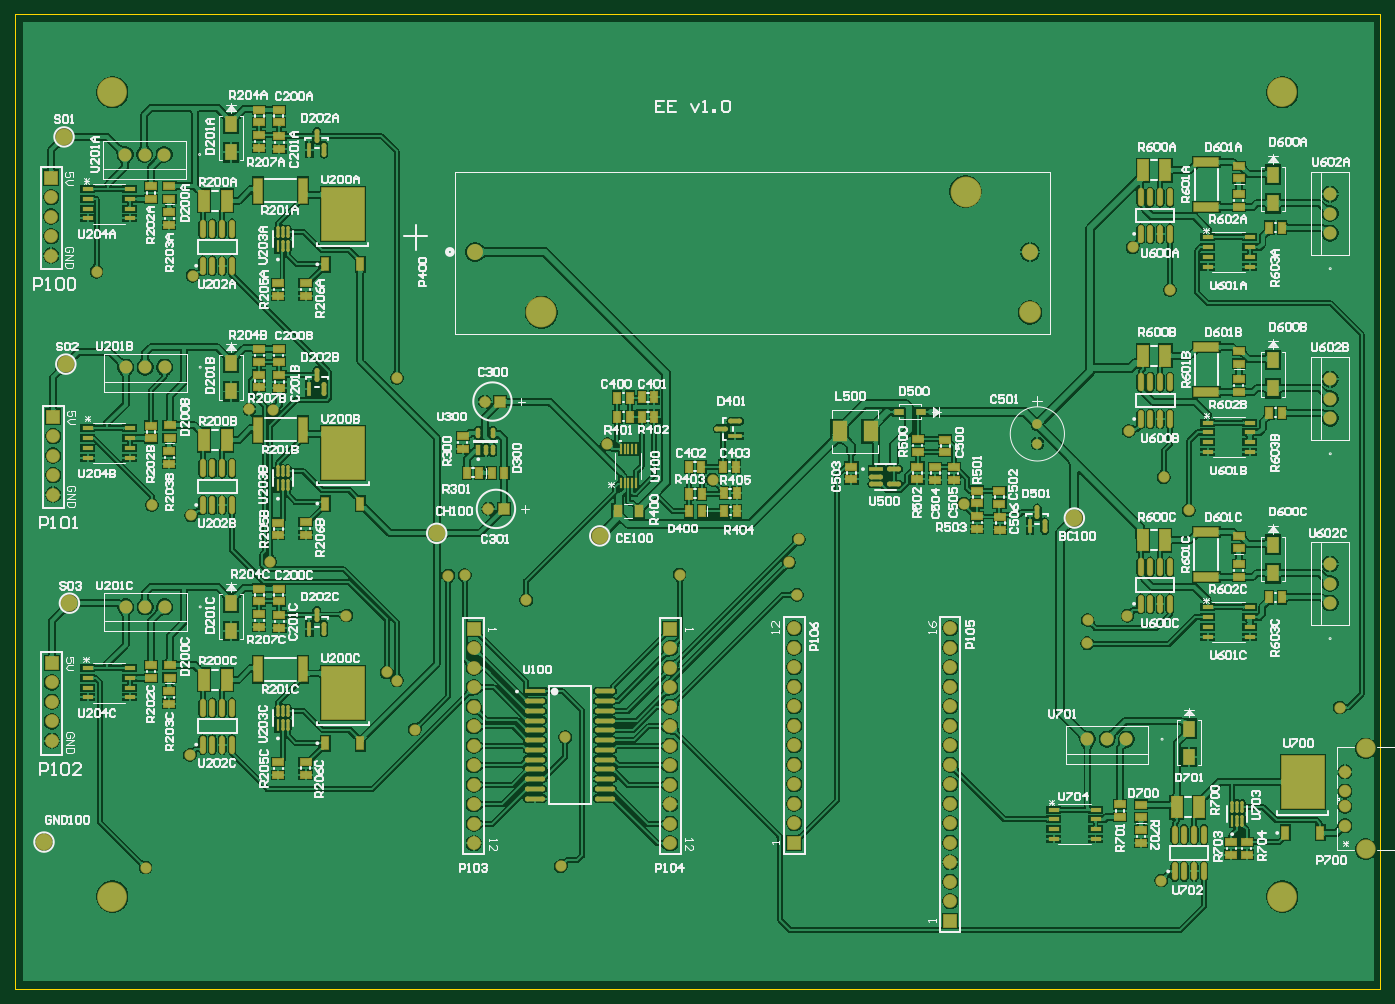
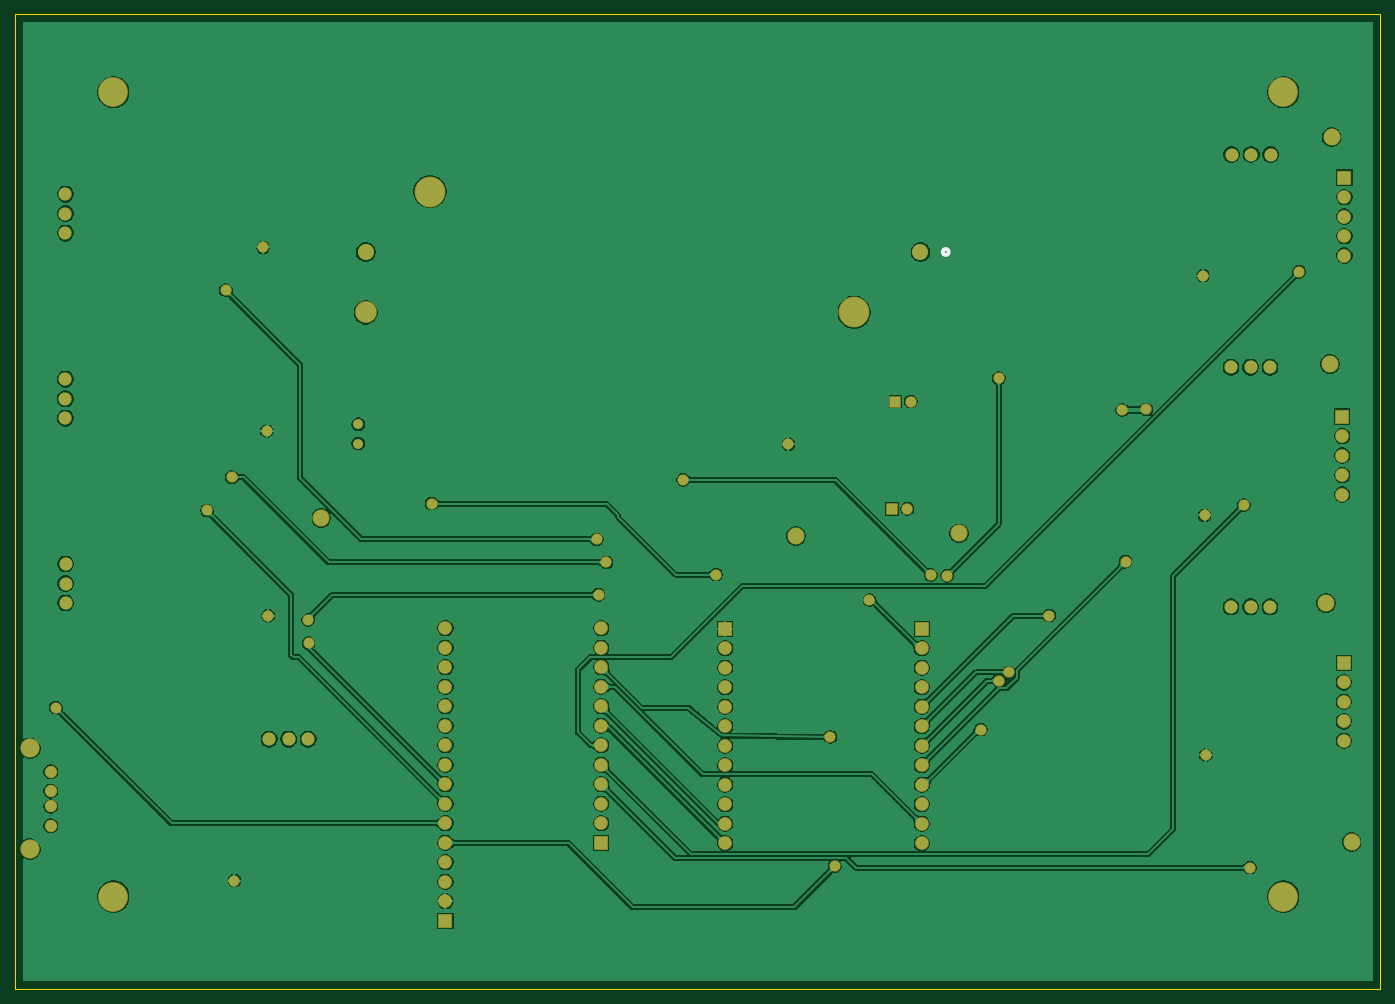
Circuit board: 10 layer files. Board 177.8 x 126.9 mm.
- bottom_copper: EE_v1.GBL (105539 bytes)
- bottom_silk: EE_v1.GBO (347 bytes)
- paste: EE_v1.GBP (266 bytes)
- bottom_mask: EE_v1.GBS (3655 bytes)
- outline: EE_v1.GKO (393 bytes)
- outline: EE_v1.GM1 (271 bytes)
- top_copper: EE_v1.GTL (452389 bytes)
- top_silk: EE_v1.GTO (102912 bytes)
- paste: EE_v1.GTP (10796 bytes)
- top_mask: EE_v1.GTS (14180 bytes)

=== bottom_copper: EE_v1.GBL (105539 bytes, source omitted) ===
=== bottom_silk: EE_v1.GBO ===
G04*
G04 #@! TF.GenerationSoftware,Altium Limited,Altium Designer,22.2.1 (43)*
G04*
G04 Layer_Color=32896*
%FSLAX25Y25*%
%MOIN*%
G70*
G04*
G04 #@! TF.SameCoordinates,A442F040-2D2B-445B-BC8B-0DACE6EA8BBB*
G04*
G04*
G04 #@! TF.FilePolarity,Positive*
G04*
G01*
G75*
%ADD15C,0.02000*%
D15*
X224609Y378058D02*
G03*
X224609Y378058I-1500J0D01*
G01*
M02*

=== paste: EE_v1.GBP ===
G04*
G04 #@! TF.GenerationSoftware,Altium Limited,Altium Designer,22.2.1 (43)*
G04*
G04 Layer_Color=128*
%FSLAX25Y25*%
%MOIN*%
G70*
G04*
G04 #@! TF.SameCoordinates,A442F040-2D2B-445B-BC8B-0DACE6EA8BBB*
G04*
G04*
G04 #@! TF.FilePolarity,Positive*
G04*
G01*
G75*
M02*

=== bottom_mask: EE_v1.GBS ===
G04*
G04 #@! TF.GenerationSoftware,Altium Limited,Altium Designer,22.2.1 (43)*
G04*
G04 Layer_Color=16711935*
%FSLAX25Y25*%
%MOIN*%
G70*
G04*
G04 #@! TF.SameCoordinates,A442F040-2D2B-445B-BC8B-0DACE6EA8BBB*
G04*
G04*
G04 #@! TF.FilePolarity,Negative*
G04*
G01*
G75*
%ADD53C,0.15300*%
%ADD54C,0.07099*%
%ADD55R,0.07099X0.07099*%
%ADD56C,0.06700*%
%ADD57C,0.06400*%
%ADD58C,0.09900*%
%ADD59C,0.08800*%
%ADD60C,0.05000*%
%ADD61R,0.05918X0.05918*%
%ADD62C,0.05918*%
%ADD63C,0.08200*%
%ADD64C,0.15800*%
%ADD65C,0.11200*%
%ADD66C,0.05800*%
D53*
X50000Y460013D02*
D03*
Y47500D02*
D03*
X650000D02*
D03*
Y460013D02*
D03*
D54*
X18892Y127309D02*
D03*
Y147309D02*
D03*
Y157309D02*
D03*
Y137309D02*
D03*
X19752Y253663D02*
D03*
Y273663D02*
D03*
Y283663D02*
D03*
Y263663D02*
D03*
X18657Y376225D02*
D03*
Y396225D02*
D03*
Y406225D02*
D03*
Y386225D02*
D03*
X336176Y104766D02*
D03*
Y134766D02*
D03*
Y154766D02*
D03*
Y174766D02*
D03*
Y164766D02*
D03*
Y144766D02*
D03*
Y124766D02*
D03*
Y114766D02*
D03*
Y94766D02*
D03*
Y84766D02*
D03*
Y74766D02*
D03*
X235385D02*
D03*
Y84766D02*
D03*
Y94766D02*
D03*
Y114766D02*
D03*
Y124766D02*
D03*
Y144766D02*
D03*
Y164766D02*
D03*
Y174766D02*
D03*
Y154766D02*
D03*
Y134766D02*
D03*
Y104766D02*
D03*
X479666Y185097D02*
D03*
Y175097D02*
D03*
Y145097D02*
D03*
Y135097D02*
D03*
Y125097D02*
D03*
Y105097D02*
D03*
Y95097D02*
D03*
Y75097D02*
D03*
Y55097D02*
D03*
Y45097D02*
D03*
Y65097D02*
D03*
Y85097D02*
D03*
Y115097D02*
D03*
Y155097D02*
D03*
Y165097D02*
D03*
X399717Y155097D02*
D03*
Y125097D02*
D03*
Y105097D02*
D03*
Y85097D02*
D03*
Y95097D02*
D03*
Y115097D02*
D03*
Y135097D02*
D03*
Y145097D02*
D03*
Y165097D02*
D03*
Y175097D02*
D03*
Y185097D02*
D03*
D55*
X18892Y167309D02*
D03*
X19752Y293663D02*
D03*
X18657Y416225D02*
D03*
X336176Y184766D02*
D03*
X235385D02*
D03*
X479666Y35097D02*
D03*
X399717Y75097D02*
D03*
D56*
X56529Y428041D02*
D03*
X66529D02*
D03*
X76529D02*
D03*
X674505Y198037D02*
D03*
Y208036D02*
D03*
Y218037D02*
D03*
X674584Y292809D02*
D03*
Y302809D02*
D03*
Y312809D02*
D03*
X550085Y128184D02*
D03*
X560085D02*
D03*
X570085D02*
D03*
X56813Y196045D02*
D03*
X66813D02*
D03*
X76813D02*
D03*
X56817Y318950D02*
D03*
X66817D02*
D03*
X76816D02*
D03*
X674557Y407744D02*
D03*
Y397744D02*
D03*
Y387744D02*
D03*
D57*
X682137Y83864D02*
D03*
Y93707D02*
D03*
Y101581D02*
D03*
Y111424D02*
D03*
D58*
X692806Y71778D02*
D03*
Y123510D02*
D03*
D59*
X14967Y75444D02*
D03*
X299969Y232445D02*
D03*
X543354Y241621D02*
D03*
X25243Y437067D02*
D03*
X28001Y197949D02*
D03*
X26161Y320550D02*
D03*
X216351Y233769D02*
D03*
D60*
X524376Y289675D02*
D03*
Y279833D02*
D03*
D61*
X248891Y301352D02*
D03*
X250672Y246291D02*
D03*
D62*
X241018Y301352D02*
D03*
X242798Y246291D02*
D03*
D63*
X236059Y378058D02*
D03*
X520559D02*
D03*
D64*
X487559Y409058D02*
D03*
X270059Y347058D02*
D03*
D65*
X520559D02*
D03*
D66*
X262240Y199546D02*
D03*
X549850Y177444D02*
D03*
X550161Y189307D02*
D03*
X282241Y129370D02*
D03*
X70284Y248242D02*
D03*
X205065Y133127D02*
D03*
X222346Y212127D02*
D03*
X195932Y313389D02*
D03*
X357789Y261259D02*
D03*
X486734Y248984D02*
D03*
X120250Y297300D02*
D03*
X132595Y296989D02*
D03*
X587925Y55685D02*
D03*
X570586Y191512D02*
D03*
X571299Y286310D02*
D03*
X573206Y380411D02*
D03*
X89741Y120099D02*
D03*
X90334Y243000D02*
D03*
X91124Y365900D02*
D03*
X190700Y162446D02*
D03*
X130900Y219251D02*
D03*
X196000Y158246D02*
D03*
X170000Y191546D02*
D03*
X230700Y212346D02*
D03*
X340900Y212646D02*
D03*
X602000Y245546D02*
D03*
X401100Y202246D02*
D03*
X402056Y230646D02*
D03*
X592359Y358505D02*
D03*
X589200Y262546D02*
D03*
X397076Y218846D02*
D03*
X280000Y63046D02*
D03*
X67100Y62346D02*
D03*
X41900Y367946D02*
D03*
X679500Y144446D02*
D03*
X303793Y279456D02*
D03*
M02*

=== outline: EE_v1.GKO ===
G04*
G04 #@! TF.GenerationSoftware,Altium Limited,Altium Designer,22.2.1 (43)*
G04*
G04 Layer_Color=16711935*
%FSLAX25Y25*%
%MOIN*%
G70*
G04*
G04 #@! TF.SameCoordinates,A442F040-2D2B-445B-BC8B-0DACE6EA8BBB*
G04*
G04*
G04 #@! TF.FilePolarity,Positive*
G04*
G01*
G75*
%ADD10C,0.00600*%
D10*
X302Y304D02*
X700196D01*
X302Y499878D02*
X700196D01*
Y304D02*
Y499878D01*
X302Y304D02*
Y499878D01*
M02*

=== outline: EE_v1.GM1 ===
G04*
G04 #@! TF.GenerationSoftware,Altium Limited,Altium Designer,22.2.1 (43)*
G04*
G04 Layer_Color=16711935*
%FSLAX25Y25*%
%MOIN*%
G70*
G04*
G04 #@! TF.SameCoordinates,A442F040-2D2B-445B-BC8B-0DACE6EA8BBB*
G04*
G04*
G04 #@! TF.FilePolarity,Positive*
G04*
G01*
G75*
M02*

=== top_copper: EE_v1.GTL (452389 bytes, source omitted) ===
=== top_silk: EE_v1.GTO (102912 bytes, source omitted) ===
=== paste: EE_v1.GTP (10796 bytes, source omitted) ===
=== top_mask: EE_v1.GTS (14180 bytes, source omitted) ===
